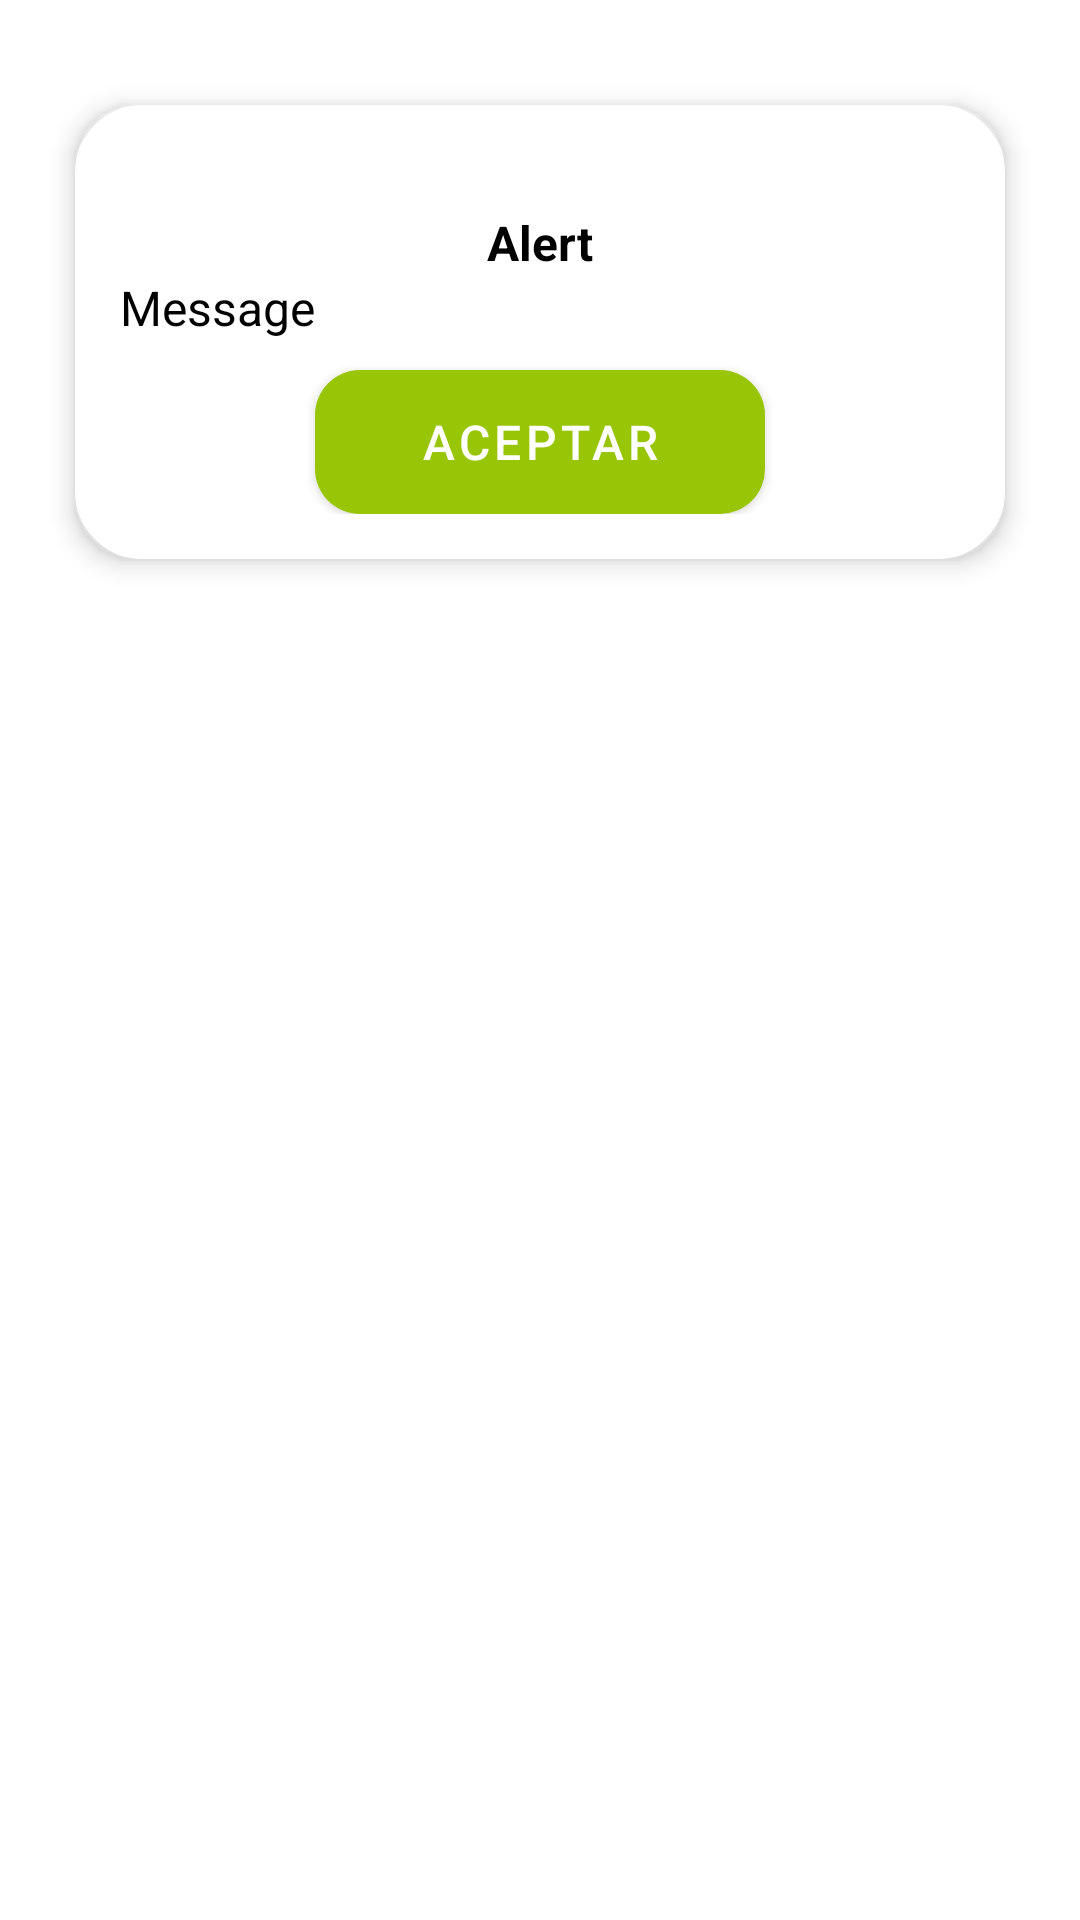

Android layout source for this screen:
<!-- AndroidManifest.xml: application theme Theme.Foodie -->
<!-- res/layout/dialog_confirmation.xml -->
<?xml version="1.0" encoding="utf-8"?>
<androidx.constraintlayout.widget.ConstraintLayout xmlns:android="http://schemas.android.com/apk/res/android"
    xmlns:tools="http://schemas.android.com/tools"
    android:layout_width="match_parent"
    android:layout_height="match_parent"
    xmlns:app="http://schemas.android.com/apk/res-auto">

    <LinearLayout
        android:id="@+id/linearLayout"
        android:layout_width="match_parent"
        android:layout_height="wrap_content"
        android:layout_marginTop="30dp"
        android:layout_marginLeft="20dp"
        android:layout_marginRight="20dp"
        android:background="@drawable/dialog_bg"
        android:elevation="5dp"
        android:orientation="vertical"
        android:padding="20dp"
        app:layout_constraintTop_toTopOf="parent"
        tools:layout_editor_absoluteX="20dp">









        <TextView
            android:id="@+id/tVTitleDialogConfirmation"
            android:layout_width="match_parent"
            android:layout_height="wrap_content"
            android:layout_marginTop="20dp"
            android:text="Alert"
            android:textColor="@color/black"
            android:textSize="16sp"
            android:gravity="center"
            android:textStyle="bold" />

        <TextView
            android:id="@+id/tVMessageDialogConfirmation"
            android:layout_width="match_parent"
            android:layout_height="wrap_content"
            android:text="Message"
            android:textColor="@color/black"
            android:textSize="16sp" />

        <Button
            android:id="@+id/buttonOkDialogConfirmation"
            style="@style/SecondaryButtonStyle"
            android:layout_width="150dp"
            android:layout_height="wrap_content"
            android:layout_gravity="center"
            android:layout_marginTop="10dp"
            android:text="@string/alert_dialog_ok" />

    </LinearLayout>

    <ImageView
        android:layout_width="70dp"
        android:layout_height="70dp"
        android:elevation="10dp"
        android:src="@drawable/ic_launcher_foodie_foreground"
        app:layout_constraintEnd_toEndOf="@+id/linearLayout"
        app:layout_constraintStart_toStartOf="@+id/linearLayout"
        app:layout_constraintTop_toTopOf="parent" />

</androidx.constraintlayout.widget.ConstraintLayout>
<!-- resources referenced by this layout -->
<resources>
  <color name="black">#FF000000</color>
  <!-- drawable dialog_bg (drawable) -->
  <?xml version="1.0" encoding="utf-8"?>
  <inset xmlns:android="http://schemas.android.com/apk/res/android"
      android:insetLeft="5dp"
      android:insetRight="5dp"
      android:insetBottom="5dp"
      android:insetTop="5dp">
  
      <shape android:shape="rectangle">
          <corners android:radius="20dp"/>
          <solid android:color="@color/white"/>
          <stroke android:width="5dp"
              android:color="@color/white"/>
      </shape>
  </inset>
  <!-- drawable ic_close (drawable) -->
  <vector android:height="24dp" android:tint="#8AB408"
      android:viewportHeight="24" android:viewportWidth="24"
      android:width="24dp" xmlns:android="http://schemas.android.com/apk/res/android">
      <path android:fillColor="@android:color/white" android:pathData="M19,6.41L17.59,5 12,10.59 6.41,5 5,6.41 10.59,12 5,17.59 6.41,19 12,13.41 17.59,19 19,17.59 13.41,12z"/>
  </vector>
  <string name="alert_dialog_ok">Aceptar</string>
  <style name="SecondaryButtonStyle" parent="">
          <item name="android:background">@drawable/custom_main_btn_background</item>
          <item name="backgroundTint">@color/lightGreenFoodie</item>
          <item name="android:textColor">@color/white</item>
          <item name="android:textSize">16sp</item>
      </style>
  <style name="Theme.Foodie" parent="Theme.MaterialComponents.DayNight.NoActionBar">
          
          <item name="colorPrimary">@color/purple_500</item>
          <item name="colorPrimaryVariant">@color/purple_700</item>
          <item name="colorOnPrimary">@color/white</item>
          
          <item name="colorSecondary">@color/teal_200</item>
          <item name="colorSecondaryVariant">@color/teal_700</item>
          <item name="colorOnSecondary">@color/black</item>
          
          <item name="android:statusBarColor">?attr/colorPrimaryVariant</item>
          
      </style>
  <color name="white">#FFFFFFFF</color>
  <!-- drawable custom_main_btn_background (drawable) -->
  <?xml version="1.0" encoding="utf-8"?>
  <shape xmlns:android="http://schemas.android.com/apk/res/android">
      <solid android:color="@color/orangeFoodie"/>
      <corners android:radius="15dp" />
  </shape>
  <color name="lightGreenFoodie">#99C507</color>
  <color name="purple_500">#FF6200EE</color>
  <color name="purple_700">#FF3700B3</color>
  <color name="teal_200">#FF03DAC5</color>
  <color name="teal_700">#FF018786</color>
  <color name="orangeFoodie">#DE410B</color>
</resources>
